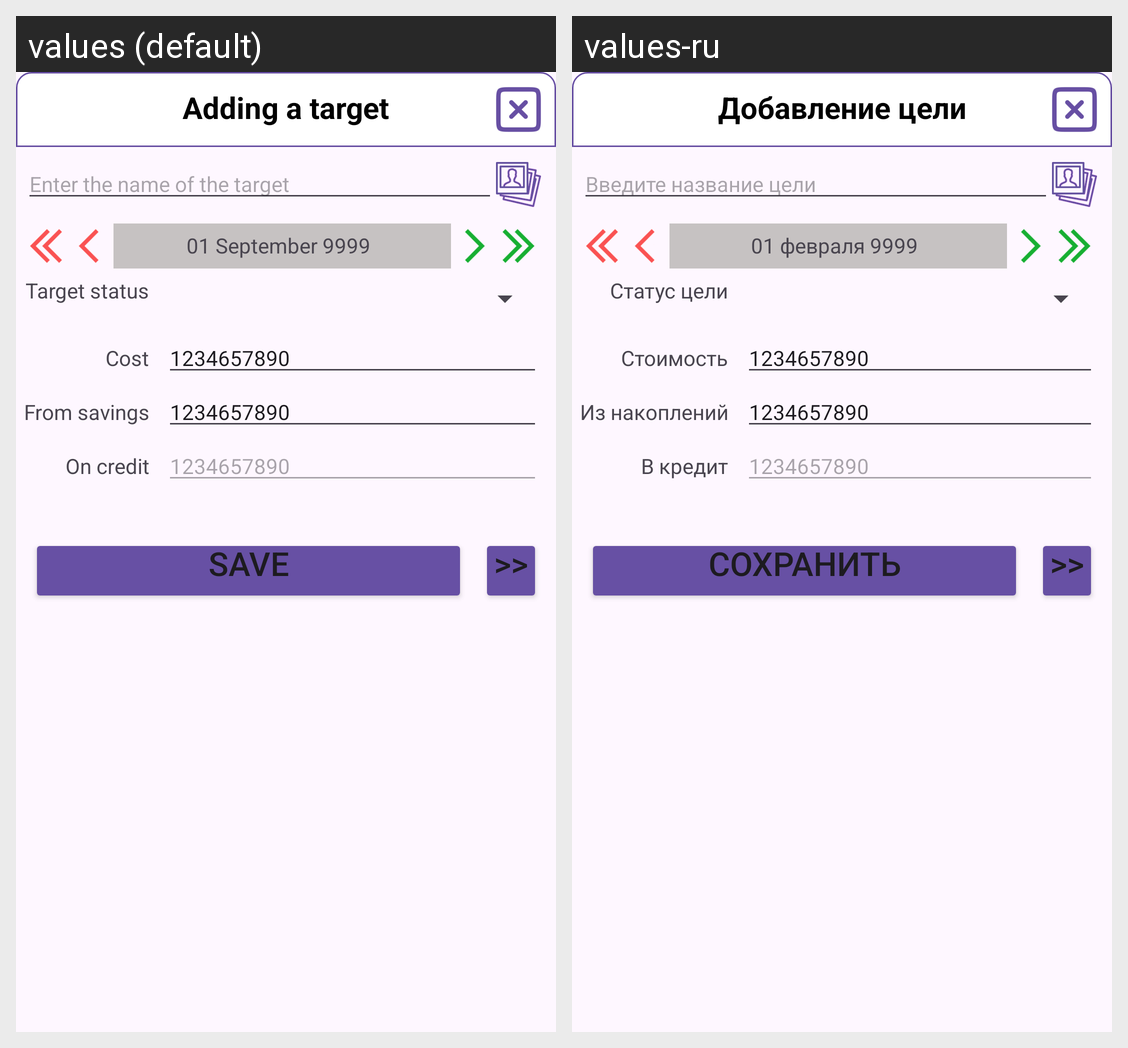

The same Android screen rendered under two of its app's locales, left to right. List the strings drawn on it with the default value and each locale's translation.
Android screen res/layout/popup_money_target_new.xml rendered under 2 locales, left to right: values (default), values-ru. Device: Nexus 5 (rendered at 1080×1920; each locale shown at half size, 540×960, under a caption strip naming it); theme Theme.LifeAsProject.
Strings drawn on this screen, with the default value and each locale's value (text and hints the layout hard-codes, and strings that could not be matched under every locale, appear in the picture but are not listed):

PopupTargetAdd
  values: Adding a target
  values-ru: Добавление цели

CustomDate
  values: 01 September 9999
  values-ru: 01 февраля 9999

TargetStatus
  values: Target status
  values-ru: Статус цели

Price
  values: Cost
  values-ru: Стоимость

CustomNum
  values: 1234657890
  values-ru: 1234657890

Accumulation
  values: From savings
  values-ru: Из накоплений

Credit
  values: On credit
  values-ru: В кредит
